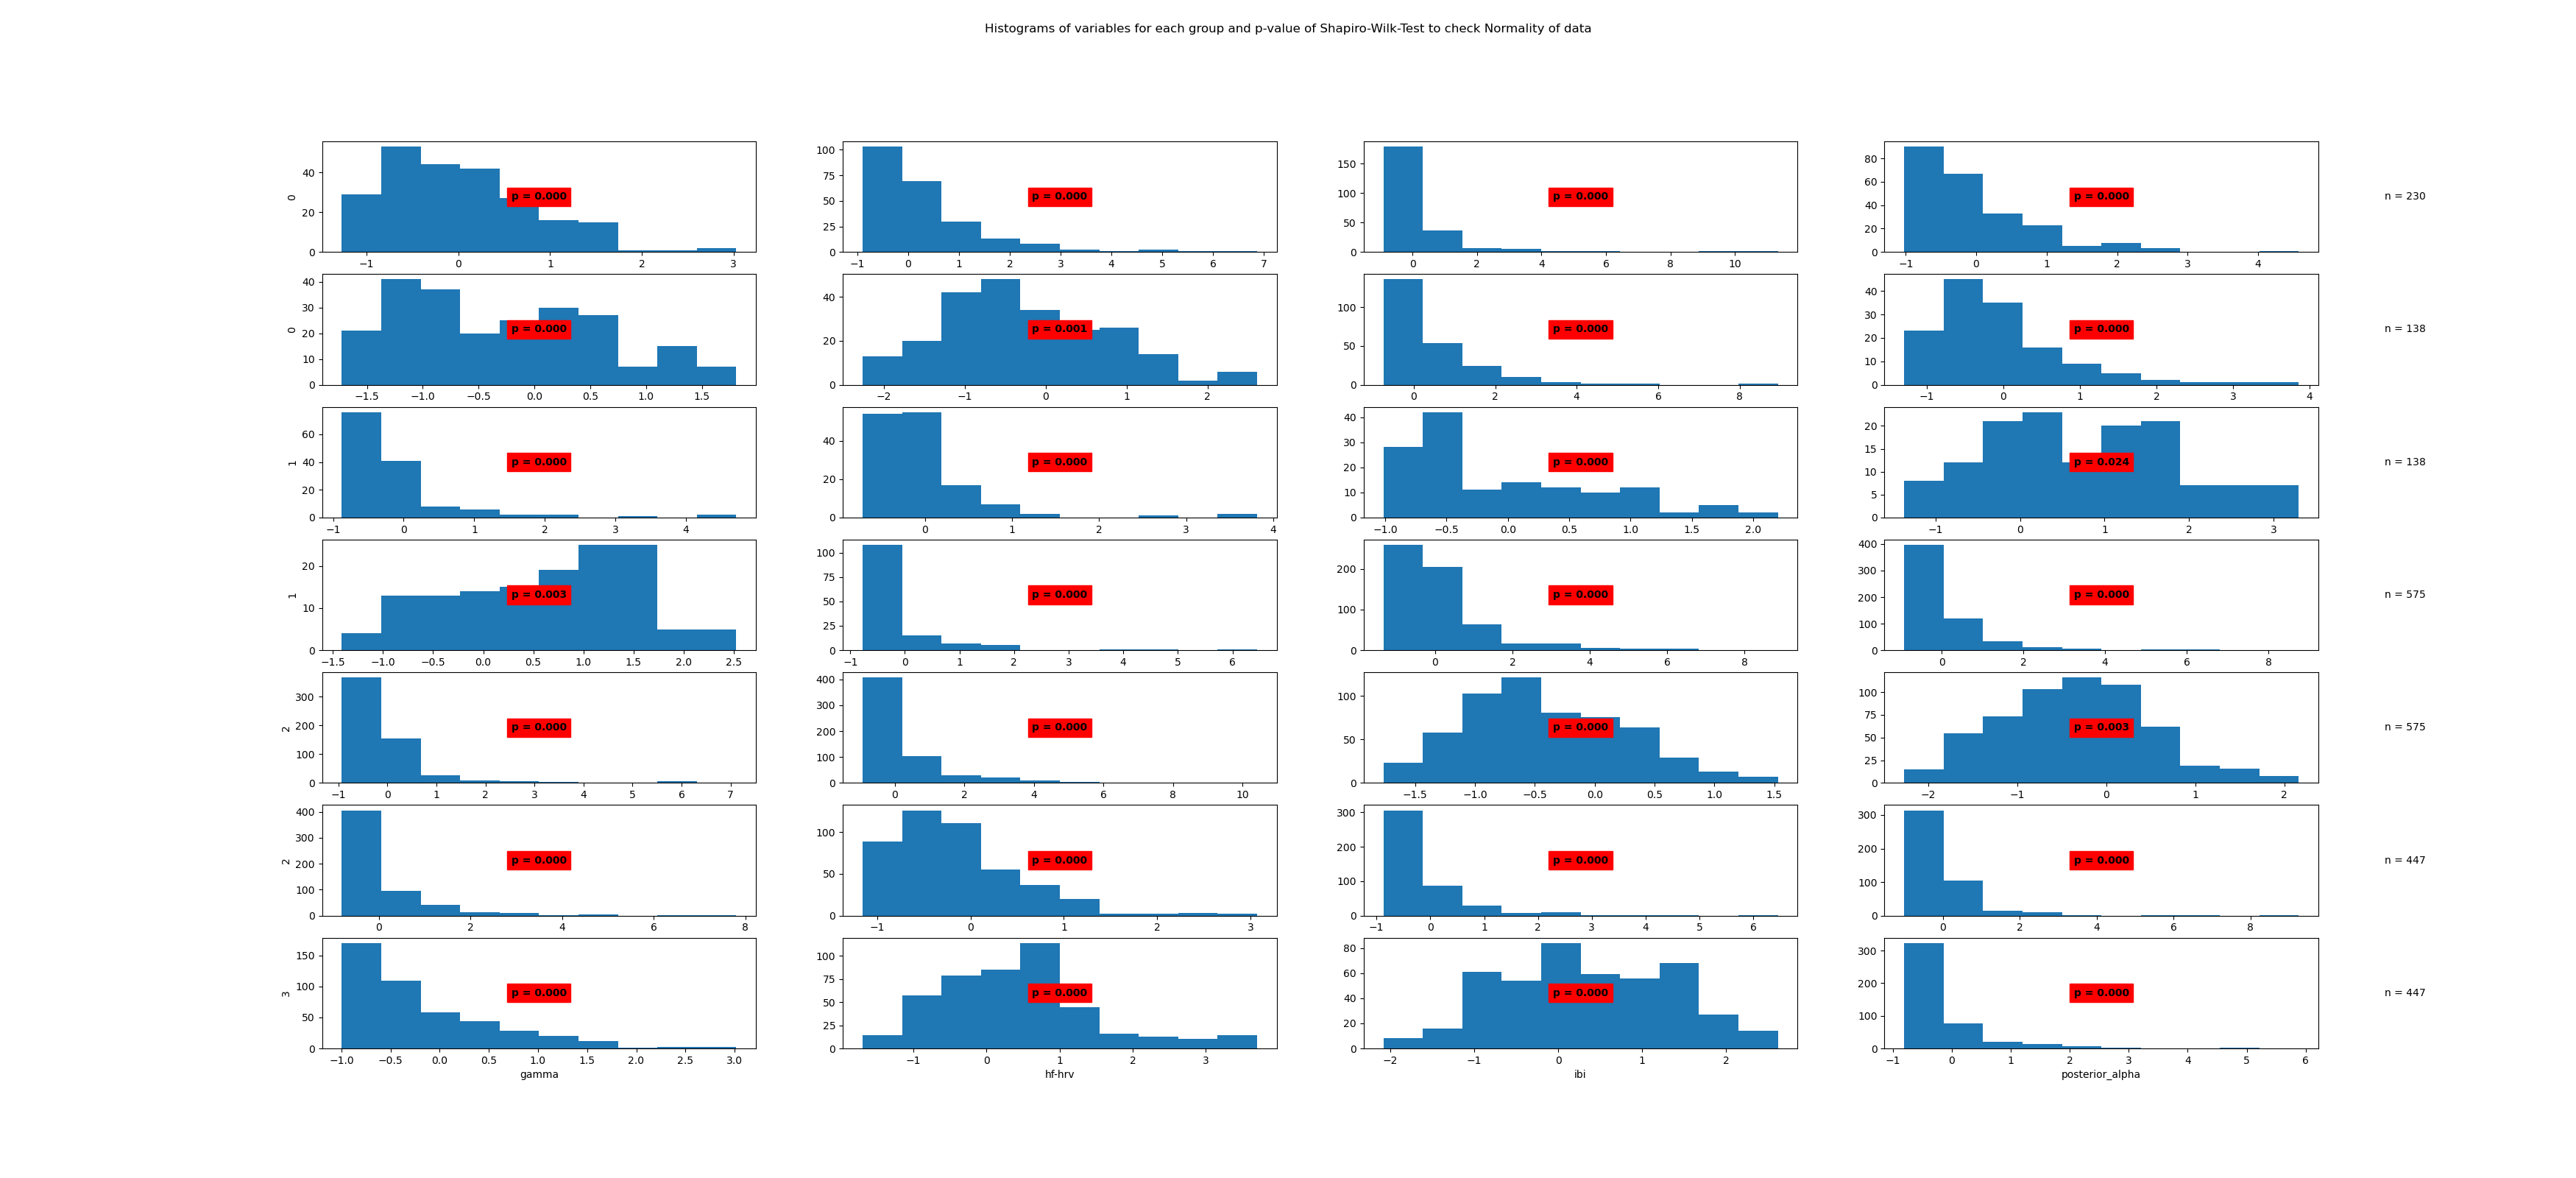

Source data for this figure (header and first rows):
State	Variable	Statistic	Samples	p-value	Significance
0	beta	0.95	230	0.0	True
0	frontal_alpha	0.78	230	0.0	True
0	frontal_theta	0.52	230	0.0	True
0	gamma	0.81	230	0.0	True
0	hf-hrv	0.96	230	0.0	True
0	ibi	0.98	230	0.001	True
0	posterior_alpha	0.76	230	0.0	True
1	beta	0.88	138	0.0	True
1	frontal_alpha	0.65	138	0.0	True
1	frontal_theta	0.66	138	0.0	True
1	gamma	0.89	138	0.0	True
1	hf-hrv	0.98	138	0.024	True
1	ibi	0.97	138	0.003	True
1	posterior_alpha	0.55	138	0.0	True
2	beta	0.76	575	0.0	True
2	frontal_alpha	0.68	575	0.0	True
2	frontal_theta	0.58	575	0.0	True
2	gamma	0.68	575	0.0	True
2	hf-hrv	0.98	575	0.0	True
2	ibi	0.99	575	0.003	True
2	posterior_alpha	0.68	575	0.0	True
3	beta	0.91	447	0.0	True
3	frontal_alpha	0.65	447	0.0	True
3	frontal_theta	0.59	447	0.0	True
3	gamma	0.86	447	0.0	True
3	hf-hrv	0.95	447	0.0	True
3	ibi	0.98	447	0.0	True
3	posterior_alpha	0.61	447	0.0	True
